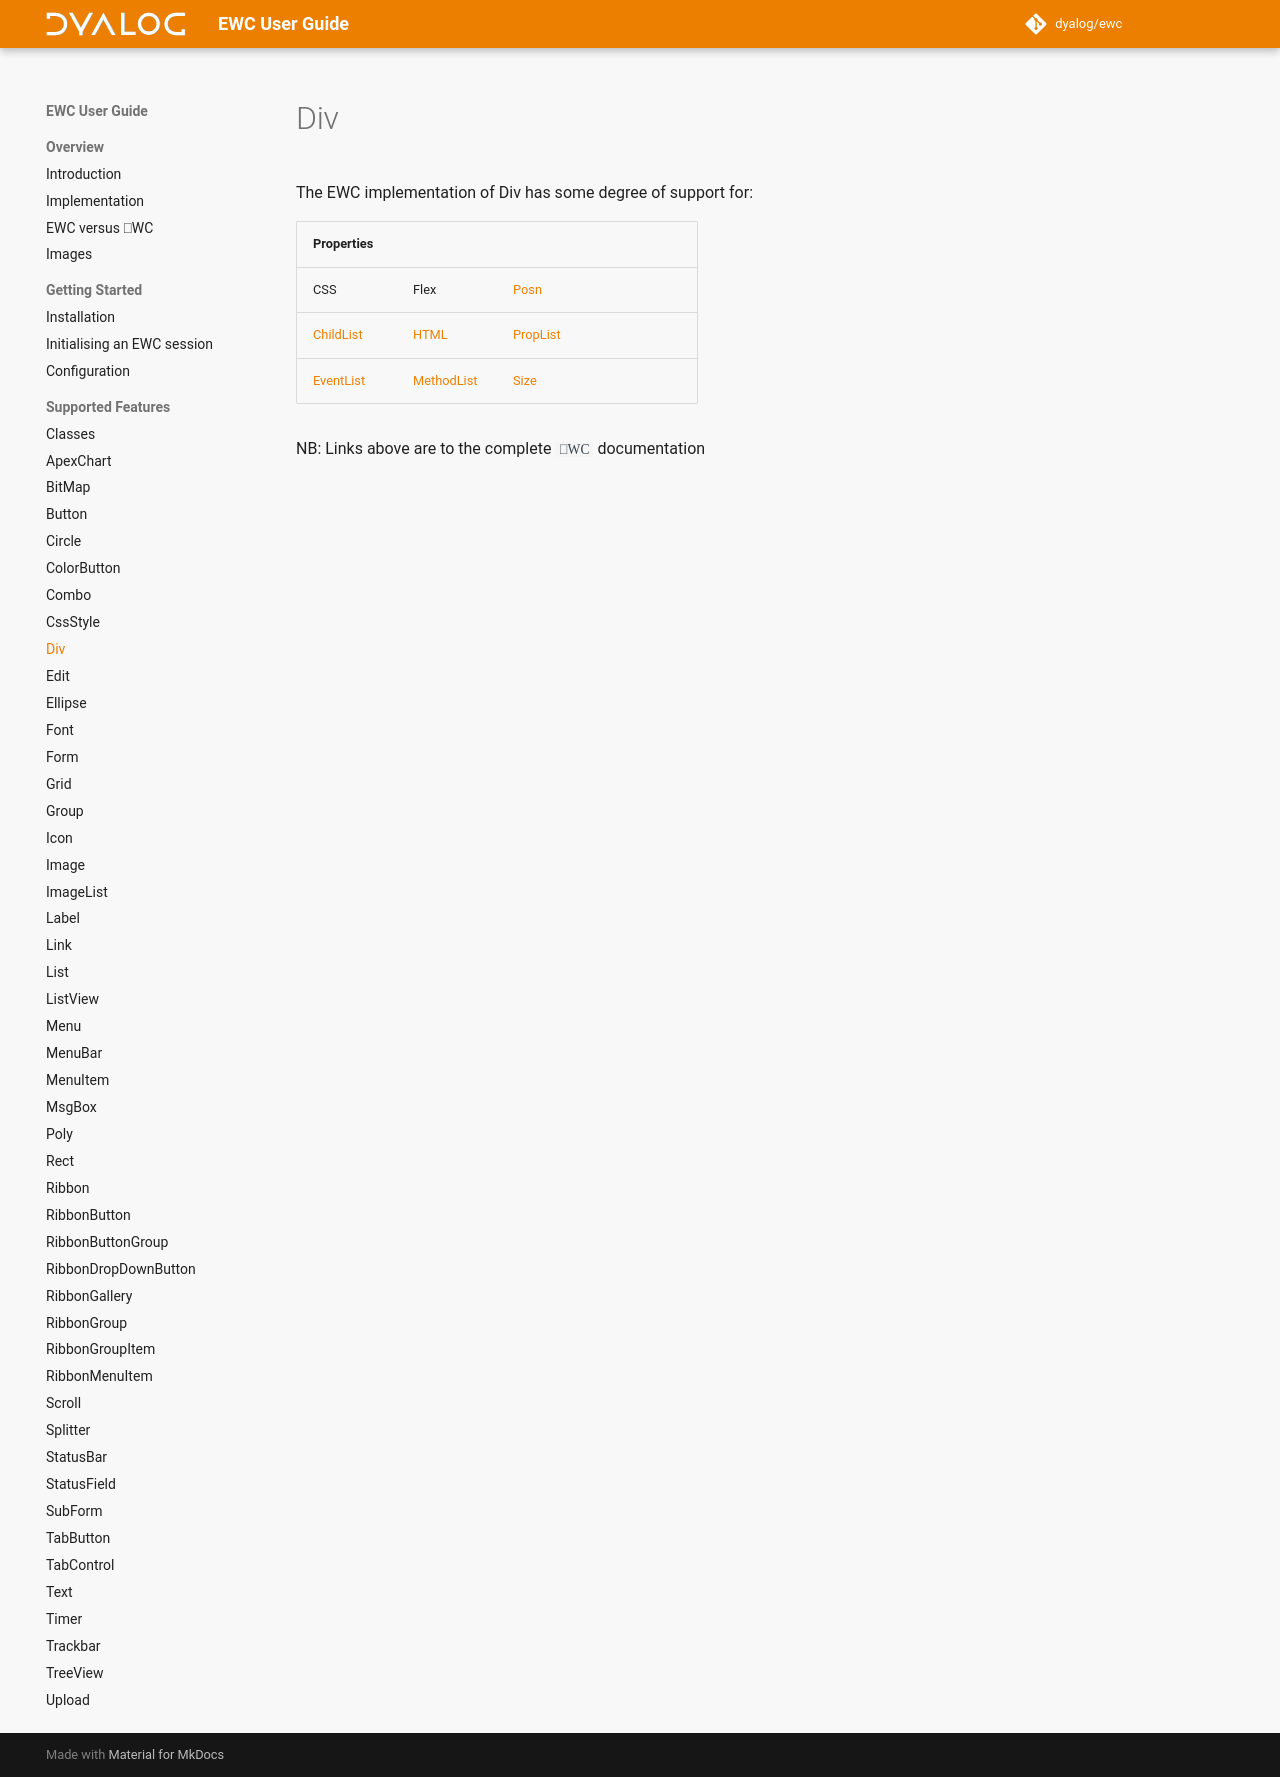

repository: Dyalog/ewc-client · page: latest/ObjectRef/Div/index.html · generator: mkdocs

# Div

The EWC implementation of Div has some degree of support for:

| Properties|  |  |  |
|--|--|--|--|
 |   CSS                                                                               |   Flex                                                                                |   [Posn](https://docs.dyalog.com/20.0/object-reference/properties/posn/)          |       |
 |   [ChildList](https://docs.dyalog.com/20.0/object-reference/properties/childlist/)  |   [HTML](https://docs.dyalog.com/20.0/object-reference/properties/html/)              |   [PropList](https://docs.dyalog.com/20.0/object-reference/properties/proplist/)  |       |
 |   [EventList](https://docs.dyalog.com/20.0/object-reference/properties/eventlist/)  |   [MethodList](https://docs.dyalog.com/20.0/object-reference/properties/methodlist/)  |   [Size](https://docs.dyalog.com/20.0/object-reference/properties/size/)          |       |

NB: Links above are to the complete `⎕WC` documentation
